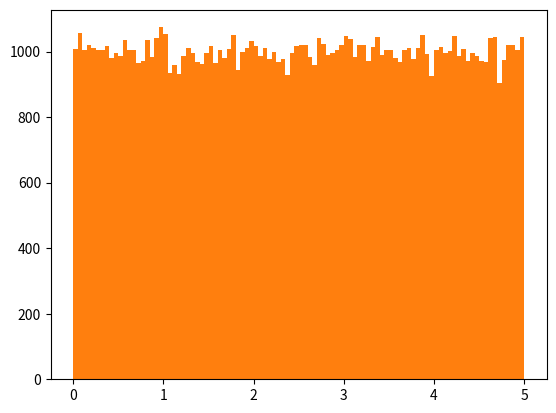

Generate this figure with matplotlib:
# -*- coding: utf-8 -*-
"""
Created on Wed Aug 16 10:49:56 2023

[redacted]
"""

# створіть масив, що містить 250 випадкових чисел з 
# плаваючою точкою від 0 до 5:

import numpy 
x = numpy.random.uniform(0.0,5.0,250)
print(x)

import matplotlib.pyplot as plt
plt.hist(x,5)
plt.show()

x = numpy.random.uniform(0.0,5.0,100000)
plt.hist(x,100)
plt.show()